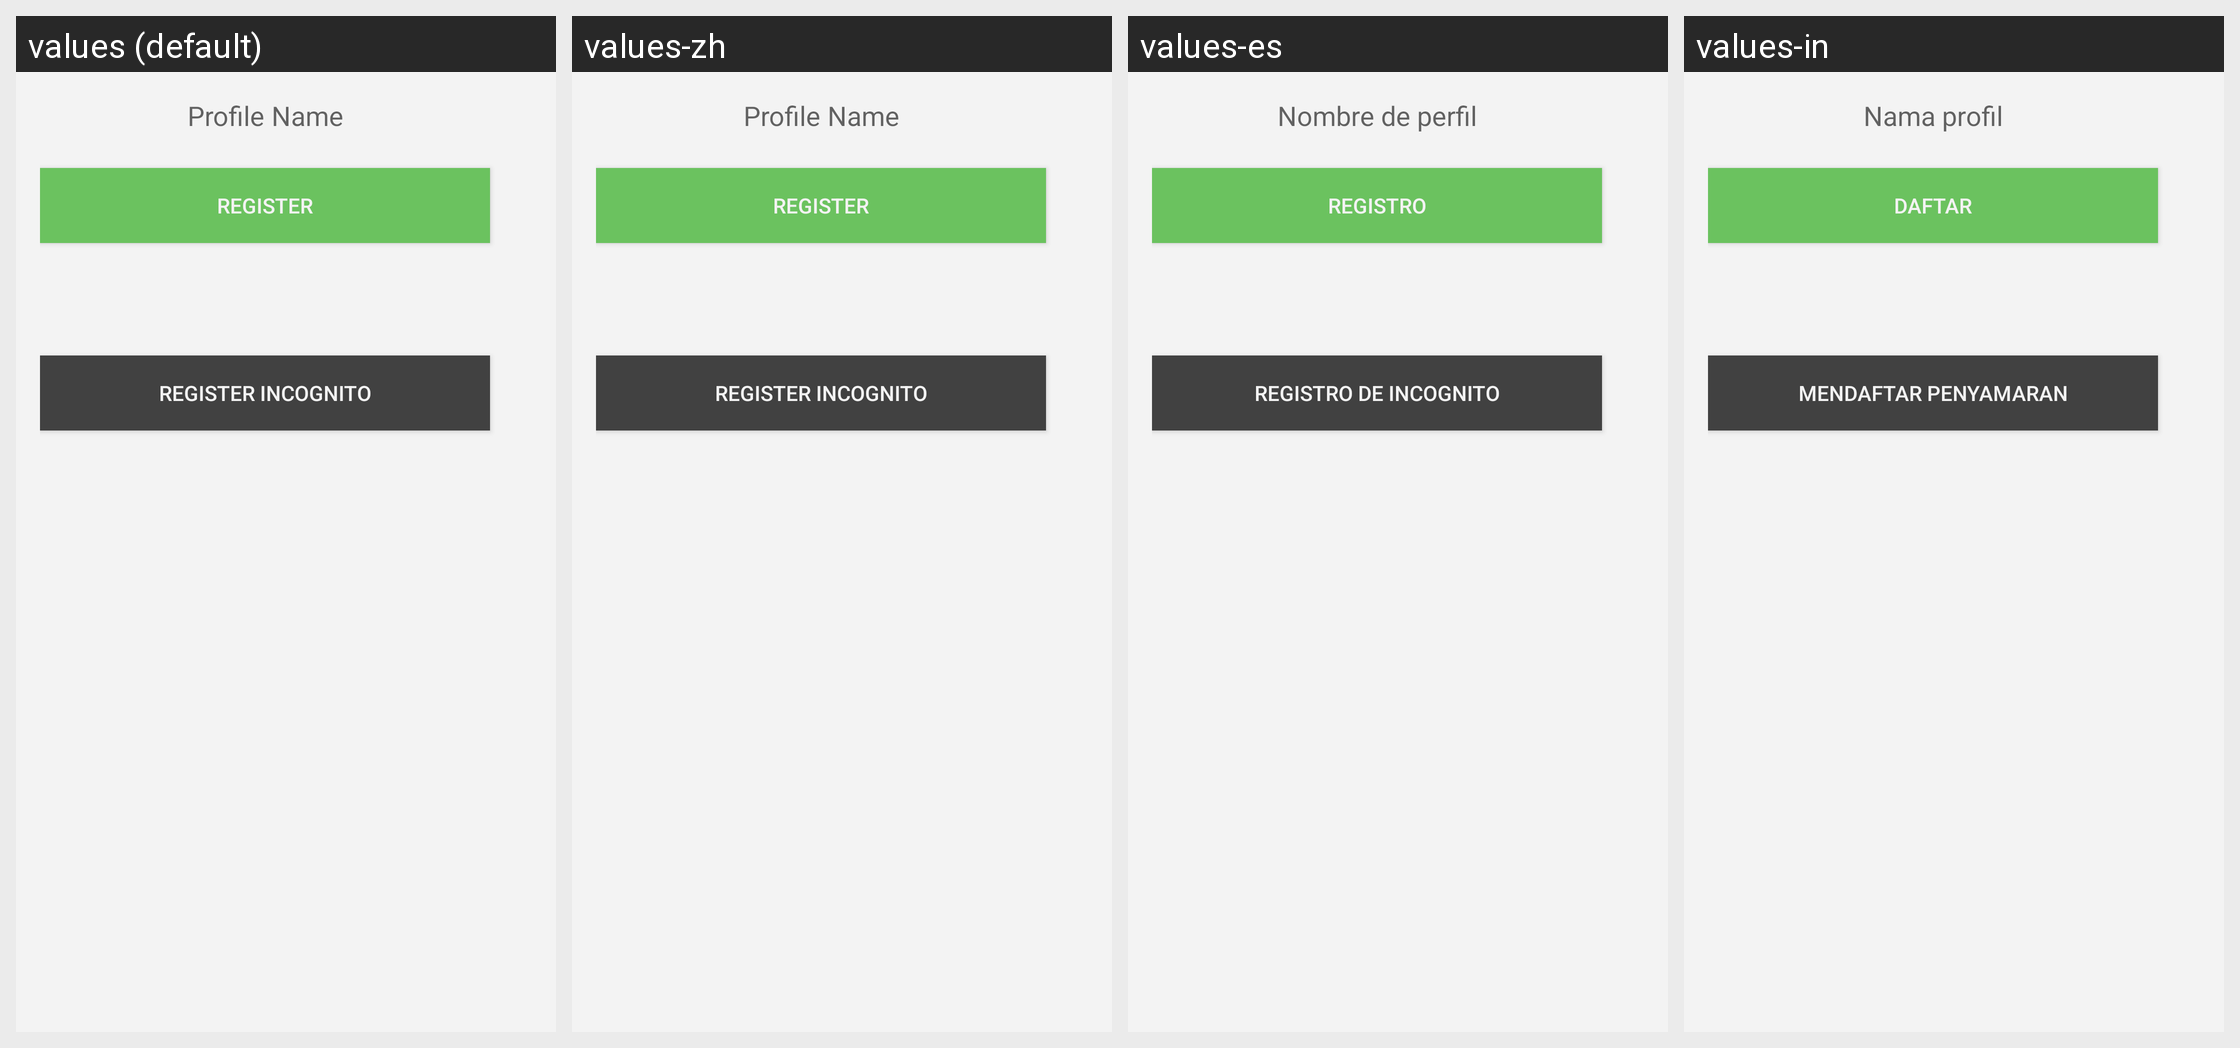

This grid shows one Android layout under several languages. Give, for every string resource on the screen, its name, the default text and each shown locale's text.
Android screen res/layout/activity_create_acccount.xml rendered under 4 locales, left to right: values (default), values-zh, values-es, values-in. Device: Nexus 5 (rendered at 1080×1920; each locale shown at half size, 540×960, under a caption strip naming it); theme Theme.Playround.Base.
Other locales in the repository, not shown: values-de, values-fr, values-id, values-nl, values-pt, values-pt-rBR, values-ru, values-zh-rHK, values-zh-rTW.
Strings drawn on this screen, with the default value and each locale's value (text and hints the layout hard-codes, and strings that could not be matched under every locale, appear in the picture but are not listed):

create_name_hint
  values: Profile Name
  values-zh: Profile Name
  values-es: Nombre de perfil
  values-in: Nama profil

create_register
  values: Register
  values-zh: Register
  values-es: Registro
  values-in: Daftar

create_register_incog
  values: Register Incognito
  values-zh: Register Incognito
  values-es: Registro de Incognito
  values-in: Mendaftar penyamaran
